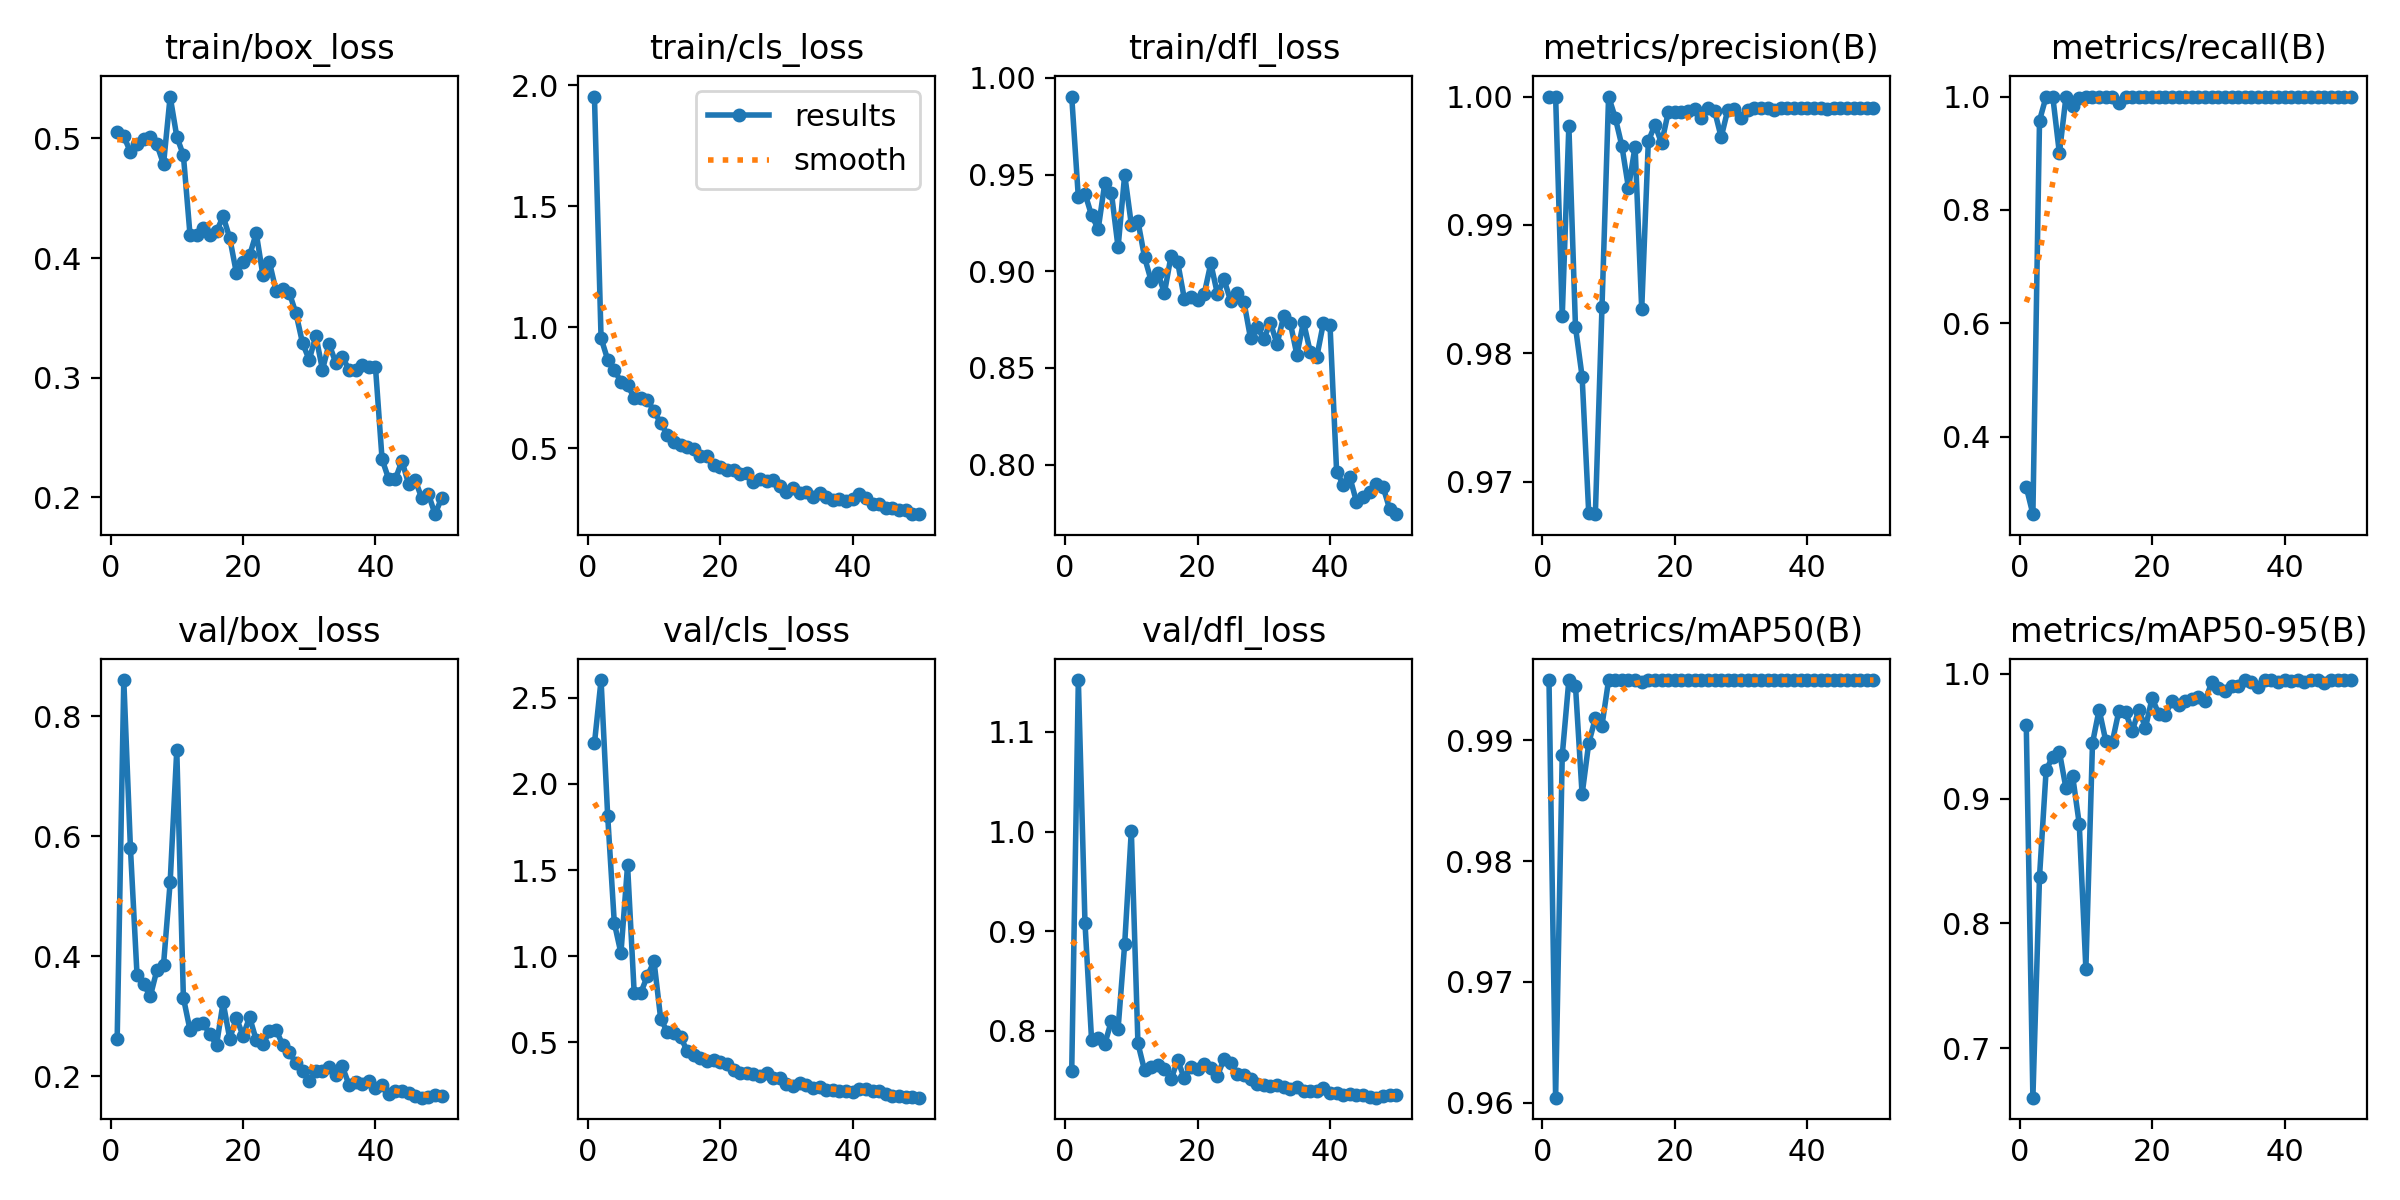

The data file committed next to this chart (first rows):
epoch, time, train/box_loss, train/cls_loss, train/dfl_loss, metrics/precision(B), metrics/recall(B), metrics/mAP50(B), metrics/mAP50-95(B), val/box_loss, val/cls_loss, val/dfl_loss, lr/pg0, lr/pg1, lr/pg2
1, 72.71, 0.5057, 1.953, 0.9903, 1, 0.3109, 0.995, 0.9589, 0.2619, 2.235, 0.7593, 0.00022, 0.00022, 0.00022
2, 135.9, 0.5017, 0.9547, 0.9381, 1, 0.263, 0.9604, 0.6602, 0.8607, 2.603, 1.152, 0.0004509, 0.0004509, 0.0004509
3, 203.1, 0.4888, 0.8656, 0.9402, 0.9829, 0.9576, 0.9888, 0.8374, 0.5812, 1.814, 0.9086, 0.0006723, 0.0006723, 0.0006723
4, 273.3, 0.4955, 0.8231, 0.9289, 0.9977, 1, 0.995, 0.9228, 0.3686, 1.193, 0.7904, 0.0008842, 0.0008842, 0.0008842
5, 348.1, 0.4998, 0.7745, 0.9219, 0.982, 1, 0.9945, 0.9337, 0.3538, 1.018, 0.7923, 0.001087, 0.001087, 0.001087
6, 429.2, 0.5013, 0.76, 0.9457, 0.9782, 0.9, 0.9855, 0.9375, 0.3331, 1.527, 0.7865, 0.001279, 0.001279, 0.001279
7, 507.9, 0.4949, 0.7091, 0.9403, 0.9676, 1, 0.9898, 0.9081, 0.3772, 0.7884, 0.8102, 0.001463, 0.001463, 0.001463
8, 585.8, 0.4785, 0.7087, 0.9124, 0.9675, 0.9833, 0.9918, 0.9181, 0.3859, 0.7872, 0.8019, 0.001637, 0.001637, 0.001637
9, 663.1, 0.535, 0.701, 0.9499, 0.9836, 0.9976, 0.9912, 0.8797, 0.5234, 0.8871, 0.8873, 0.001683, 0.001683, 0.001683
10, 749.5, 0.5016, 0.652, 0.9241, 1, 1, 0.995, 0.7635, 0.7443, 0.9696, 1.001, 0.001644, 0.001644, 0.001644
11, 842.5, 0.4859, 0.6048, 0.9259, 0.9984, 1, 0.995, 0.9444, 0.3308, 0.6377, 0.7871, 0.001604, 0.001604, 0.001604
12, 929.4, 0.4194, 0.556, 0.9072, 0.9962, 1, 0.995, 0.9713, 0.2772, 0.5605, 0.7601, 0.001564, 0.001564, 0.001564
13, 1017, 0.4196, 0.5236, 0.8951, 0.9929, 1, 0.995, 0.9463, 0.2876, 0.5546, 0.7638, 0.001525, 0.001525, 0.001525
14, 1104, 0.4252, 0.5114, 0.899, 0.9961, 1, 0.995, 0.9456, 0.2883, 0.5337, 0.7652, 0.001485, 0.001485, 0.001485
15, 1187, 0.4194, 0.5054, 0.8888, 0.9834, 0.9895, 0.9948, 0.9706, 0.27, 0.4493, 0.7619, 0.001446, 0.001446, 0.001446
16, 1272, 0.4222, 0.4956, 0.908, 0.9965, 1, 0.995, 0.9691, 0.2524, 0.4288, 0.751, 0.001406, 0.001406, 0.001406
17, 1417, 0.4349, 0.468, 0.9046, 0.9978, 1, 0.995, 0.954, 0.3231, 0.4111, 0.7704, 0.001366, 0.001366, 0.001366
18, 1541, 0.4168, 0.4688, 0.8858, 0.9964, 1, 0.995, 0.9711, 0.2625, 0.3903, 0.7522, 0.001327, 0.001327, 0.001327
19, 1653, 0.3876, 0.4323, 0.8868, 0.9988, 1, 0.995, 0.9569, 0.2975, 0.3958, 0.764, 0.001287, 0.001287, 0.001287
20, 1784, 0.3963, 0.4223, 0.8852, 0.9988, 1, 0.995, 0.9805, 0.2676, 0.3841, 0.7614, 0.001248, 0.001248, 0.001248
21, 1902, 0.4022, 0.4101, 0.8882, 0.9988, 1, 0.995, 0.9679, 0.2985, 0.3746, 0.7668, 0.001208, 0.001208, 0.001208
22, 2009, 0.4208, 0.4093, 0.904, 0.9989, 1, 0.995, 0.9672, 0.2603, 0.3371, 0.762, 0.001168, 0.001168, 0.001168
23, 2099, 0.3859, 0.3955, 0.8883, 0.9991, 1, 0.995, 0.9785, 0.2531, 0.3243, 0.7546, 0.001129, 0.001129, 0.001129
24, 2201, 0.3963, 0.3994, 0.8957, 0.9983, 1, 0.995, 0.975, 0.2747, 0.3229, 0.7718, 0.001089, 0.001089, 0.001089
25, 2368, 0.3724, 0.3622, 0.8847, 0.9991, 1, 0.995, 0.9783, 0.2774, 0.3158, 0.7675, 0.00105, 0.00105, 0.00105
26, 2488, 0.3742, 0.372, 0.8888, 0.9989, 1, 0.995, 0.9798, 0.2522, 0.3042, 0.7569, 0.00101, 0.00101, 0.00101
27, 2602, 0.3709, 0.3639, 0.8843, 0.9968, 1, 0.995, 0.9818, 0.24, 0.3212, 0.7555, 0.0009704, 0.0009704, 0.0009704
28, 2698, 0.3538, 0.3672, 0.8654, 0.999, 1, 0.995, 0.9783, 0.2218, 0.2955, 0.7511, 0.0009308, 0.0009308, 0.0009308
29, 2804, 0.3288, 0.343, 0.8714, 0.999, 1, 0.995, 0.9932, 0.2093, 0.294, 0.746, 0.0008912, 0.0008912, 0.0008912
30, 2904, 0.315, 0.319, 0.865, 0.9983, 1, 0.995, 0.9883, 0.1925, 0.2559, 0.7456, 0.0008516, 0.0008516, 0.0008516
31, 3001, 0.335, 0.3374, 0.8735, 0.9989, 1, 0.995, 0.9866, 0.2085, 0.2474, 0.7441, 0.000812, 0.000812, 0.000812
32, 3106, 0.3067, 0.316, 0.8624, 0.9991, 1, 0.995, 0.9905, 0.2091, 0.2619, 0.7456, 0.0007724, 0.0007724, 0.0007724
33, 3221, 0.3282, 0.3198, 0.8767, 0.9991, 1, 0.995, 0.99, 0.2149, 0.2541, 0.7434, 0.0007328, 0.0007328, 0.0007328
34, 3316, 0.3126, 0.2964, 0.8734, 0.9991, 1, 0.995, 0.995, 0.2013, 0.2367, 0.7413, 0.0006932, 0.0006932, 0.0006932
35, 3409, 0.3173, 0.3134, 0.8568, 0.999, 1, 0.995, 0.9935, 0.2163, 0.24, 0.7435, 0.0006536, 0.0006536, 0.0006536
36, 3499, 0.3068, 0.2971, 0.8738, 0.9991, 1, 0.995, 0.9895, 0.1859, 0.2239, 0.7395, 0.000614, 0.000614, 0.000614
37, 3593, 0.3064, 0.2873, 0.8585, 0.9991, 1, 0.995, 0.995, 0.1902, 0.2249, 0.7389, 0.0005744, 0.0005744, 0.0005744
38, 3700, 0.3105, 0.2888, 0.8556, 0.9991, 1, 0.995, 0.995, 0.1867, 0.2177, 0.7395, 0.0005348, 0.0005348, 0.0005348
39, 3827, 0.3093, 0.281, 0.8732, 0.9991, 1, 0.995, 0.9934, 0.1928, 0.2169, 0.7421, 0.0004952, 0.0004952, 0.0004952
40, 3948, 0.3092, 0.292, 0.8722, 0.9991, 1, 0.995, 0.995, 0.1796, 0.2124, 0.7376, 0.0004556, 0.0004556, 0.0004556
41, 4054, 0.232, 0.3121, 0.7964, 0.9991, 1, 0.995, 0.994, 0.1851, 0.2317, 0.7375, 0.000416, 0.000416, 0.000416
42, 4148, 0.2153, 0.2963, 0.7897, 0.9991, 1, 0.995, 0.995, 0.1696, 0.2297, 0.7356, 0.0003764, 0.0003764, 0.0003764
43, 4240, 0.2152, 0.2695, 0.7935, 0.9991, 1, 0.995, 0.9934, 0.1758, 0.2198, 0.7365, 0.0003368, 0.0003368, 0.0003368
44, 4329, 0.2305, 0.2699, 0.7809, 0.9991, 1, 0.995, 0.995, 0.1748, 0.2163, 0.7349, 0.0002972, 0.0002972, 0.0002972
45, 4419, 0.2114, 0.253, 0.7833, 0.9991, 1, 0.995, 0.995, 0.172, 0.2034, 0.7357, 0.0002576, 0.0002576, 0.0002576
46, 4511, 0.2146, 0.2549, 0.7857, 0.9991, 1, 0.995, 0.9927, 0.1676, 0.1917, 0.7336, 0.000218, 0.000218, 0.000218
47, 4597, 0.1993, 0.2437, 0.7899, 0.9991, 1, 0.995, 0.995, 0.1643, 0.1906, 0.7327, 0.0001784, 0.0001784, 0.0001784
48, 4684, 0.2026, 0.246, 0.7887, 0.9991, 1, 0.995, 0.995, 0.1651, 0.1847, 0.7339, 0.0001388, 0.0001388, 0.0001388
49, 4791, 0.186, 0.2278, 0.7772, 0.9991, 1, 0.995, 0.995, 0.1693, 0.1815, 0.7354, 9.92e-05, 9.92e-05, 9.92e-05
50, 4922, 0.1996, 0.2275, 0.7744, 0.9991, 1, 0.995, 0.995, 0.1678, 0.1793, 0.7353, 5.96e-05, 5.96e-05, 5.96e-05
